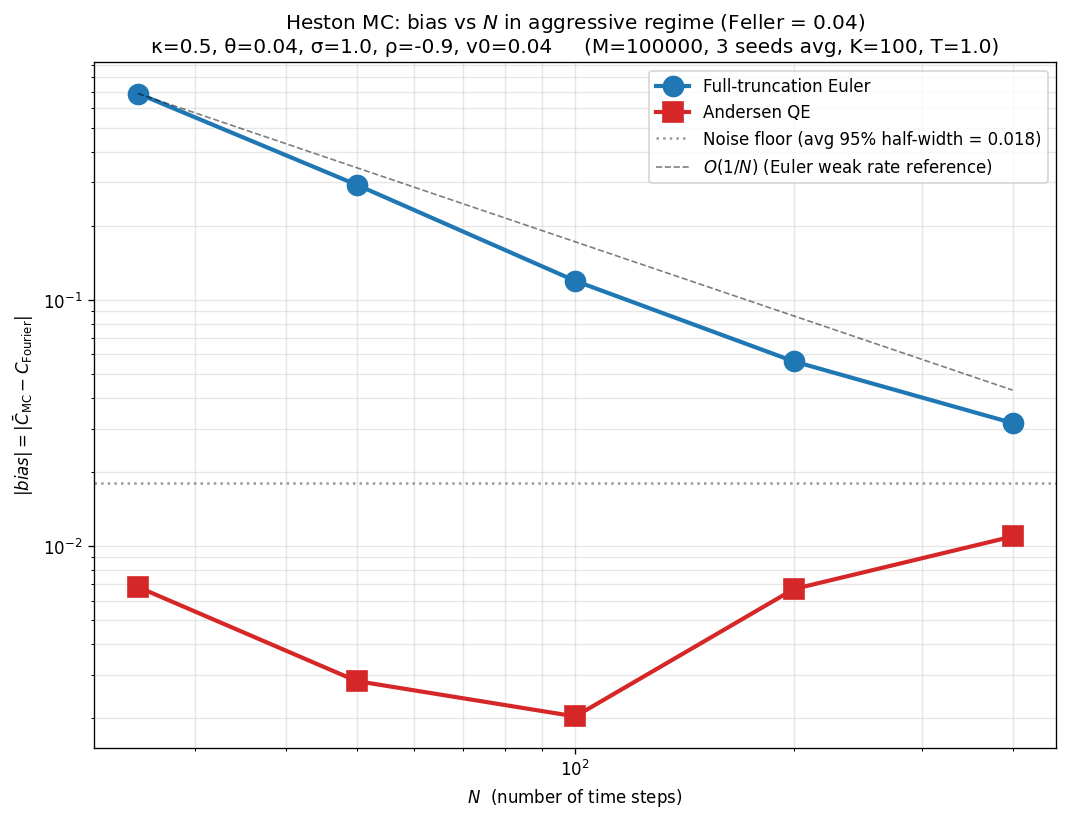

The table this chart was drawn from, first rows:
# regime, aggressive
# kappa, 0.5
# theta, 0.04
# sigma, 1.0
# rho, -0.9
# v0, 0.04
# feller, 0.0400
# reference_fourier, 6.73
# M, 100000
# n_seeds, 3
N, euler_bias_abs, euler_hw_avg, qe_bias_abs, qe_hw_avg, euler_estimates_per_seed, qe_estimates_per_seed
25, 6.881089e-01, 2.053805e-02, 6.826701e-03, 1.750384e-02, 7.426809|7.412896|7.415880, 6.728140|6.750029|6.733570
50, 2.932899e-01, 1.867391e-02, 2.833976e-03, 1.752191e-02, 7.019850|7.006378|7.044900, 6.735515|6.743242|6.721004
100, 1.193845e-01, 1.800403e-02, 2.035860e-03, 1.754512e-02, 6.835346|6.830863|6.883203, 6.725610|6.722097|6.749659
200, 5.622676e-02, 1.778705e-02, 6.695880e-03, 1.753482e-02, 6.768112|6.766916|6.824911, 6.726977|6.748102|6.736267
400, 3.161479e-02, 1.767600e-02, 1.094766e-02, 1.752981e-02, 6.722702|6.753469|6.809931, 6.733004|6.762676|6.728421
